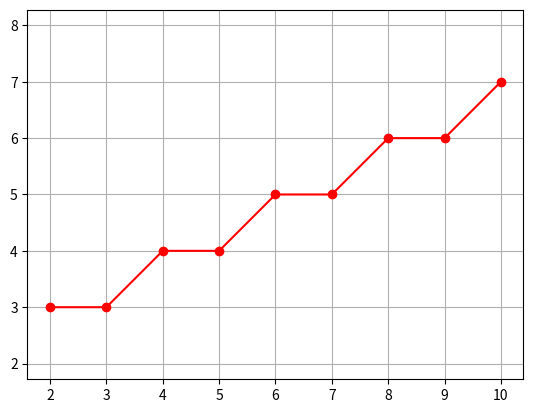

Recreate this plot in Python.
import matplotlib.pyplot as plt

def midpoint_low_slope(x1,y1,x2,y2):
    dx = x2 - x1
    dy = y2 - y1

    dp = 2 * dy - dx

    x = x1
    y = y1
    points_x = []
    points_y = []


    while x <= x2:

        points_x.append(x)
        points_y.append(y)

        x += 1
        if dp <= 0:
            dp = dp + 2*dy
        else:
            dp = dp + 2*dy - 2*dx
            y += 1

       


    plt.plot(points_x, points_y, 'ro-')
    plt.grid(True)
    plt.axis('equal')
    plt.show()

   
midpoint_low_slope(2, 3, 10, 7)
